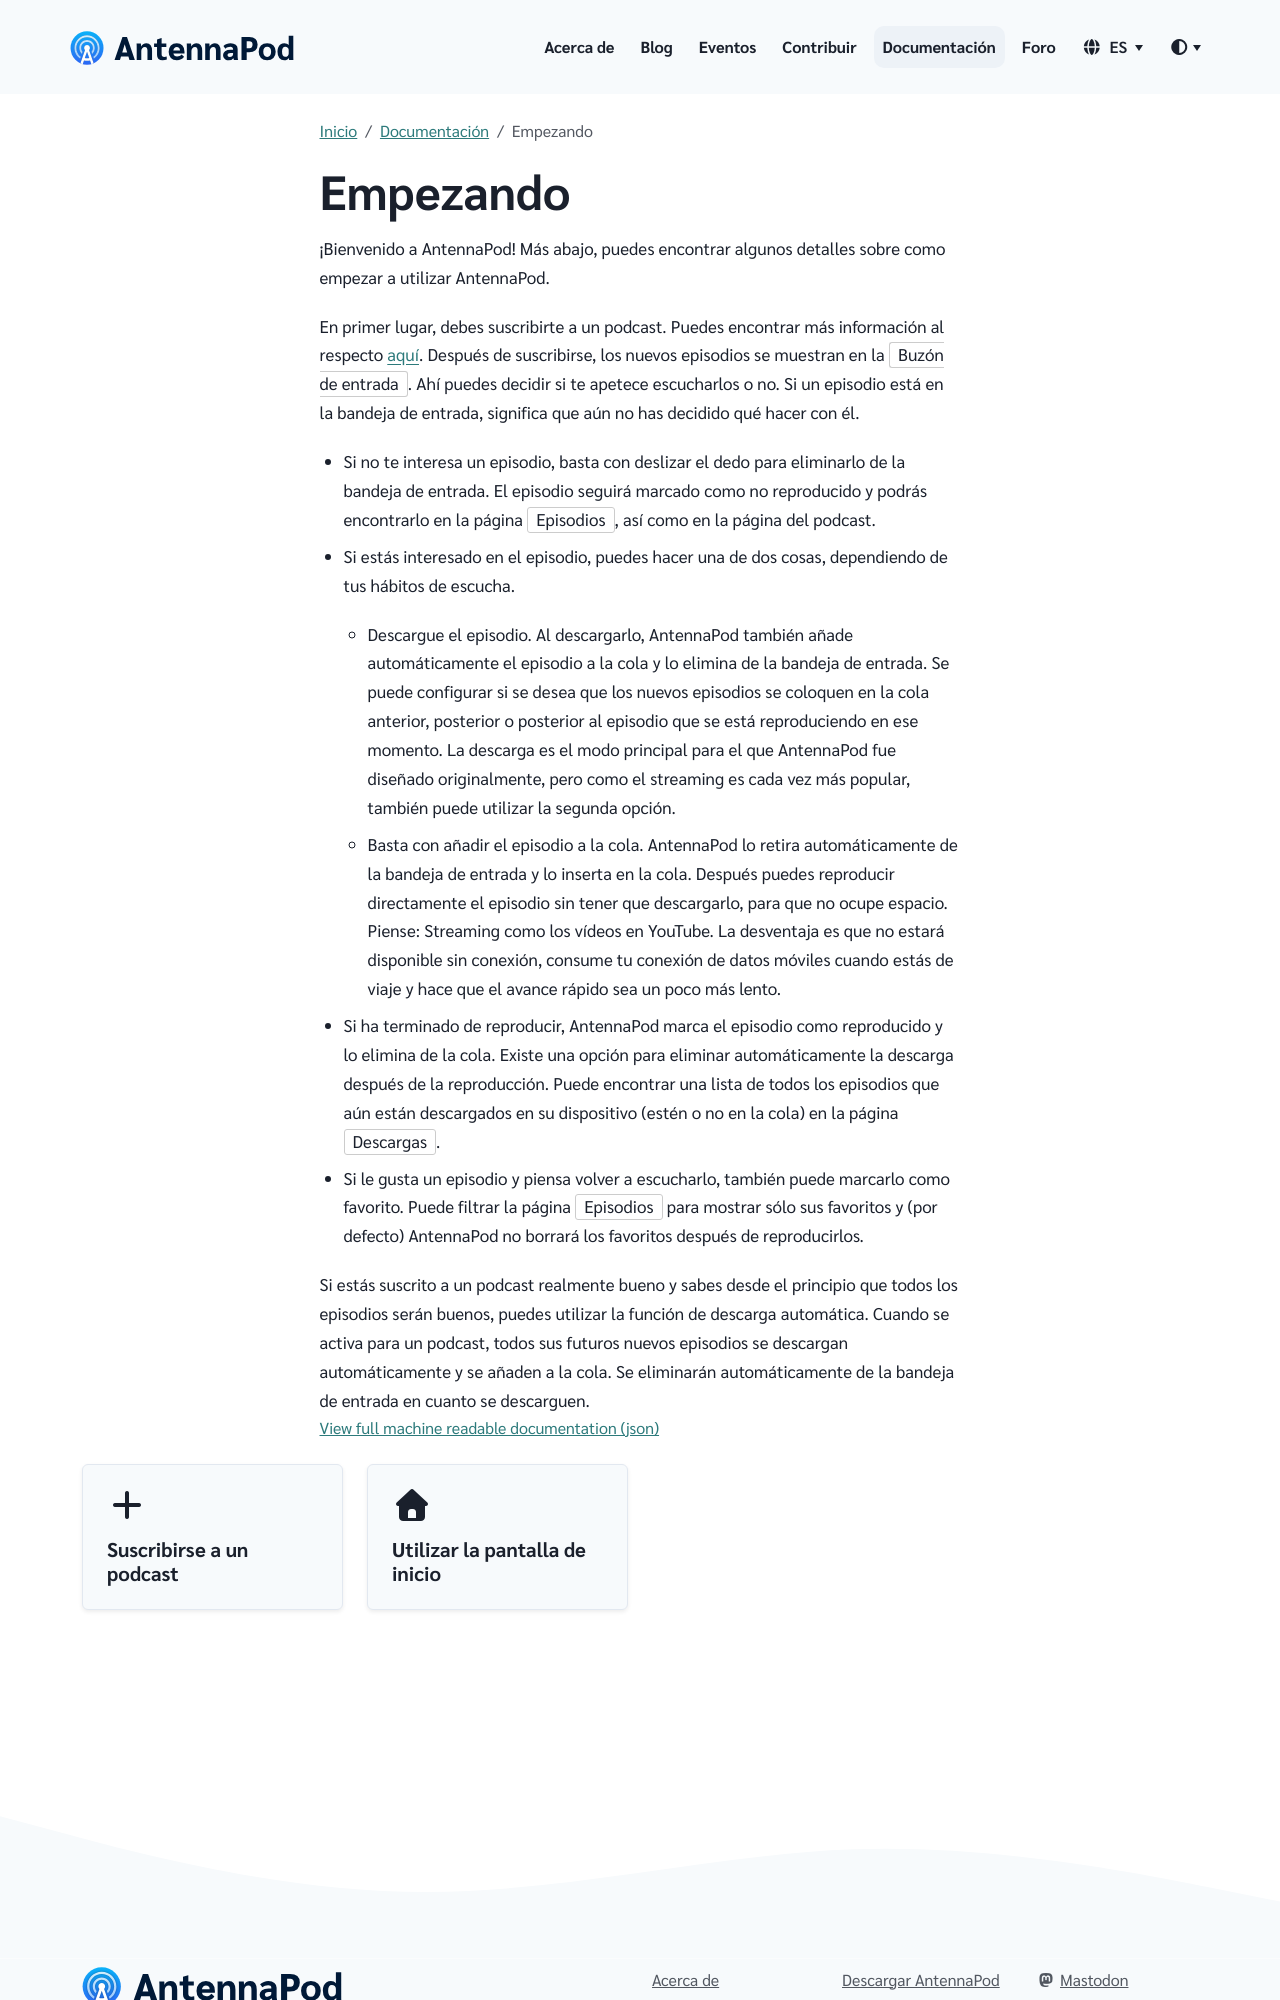

repository: AntennaPod/antennapod.github.io · page: es/documentation/getting-started.html · generator: jekyll

En primer lugar, debes suscribirte a un podcast. Puedes encontrar más información al respecto [aquí](/documentation/getting-started/subscribe). Después de suscribirse, los nuevos episodios se muestran en la `Buzón de entrada`. Ahí puedes decidir si te apetece escucharlos o no. Si un episodio está en la bandeja de entrada, significa que aún no has decidido qué hacer con él.

- Si no te interesa un episodio, basta con deslizar el dedo para eliminarlo de la bandeja de entrada. El episodio seguirá marcado como no reproducido y podrás encontrarlo en la página `Episodios`, así como en la página del podcast.

- Si estás interesado en el episodio, puedes hacer una de dos cosas, dependiendo de tus hábitos de escucha.

   - Descargue el episodio. Al descargarlo, AntennaPod también añade automáticamente el episodio a la cola y lo elimina de la bandeja de entrada. Se puede configurar si se desea que los nuevos episodios se coloquen en la cola anterior, posterior o posterior al episodio que se está reproduciendo en ese momento. La descarga es el modo principal para el que AntennaPod fue diseñado originalmente, pero como el streaming es cada vez más popular, también puede utilizar la segunda opción.

   - Basta con añadir el episodio a la cola. AntennaPod lo retira automáticamente de la bandeja de entrada y lo inserta en la cola. Después puedes reproducir directamente el episodio sin tener que descargarlo, para que no ocupe espacio. Piense: Streaming como los vídeos en YouTube. La desventaja es que no estará disponible sin conexión, consume tu conexión de datos móviles cuando estás de viaje y hace que el avance rápido sea un poco más lento.

- Si ha terminado de reproducir, AntennaPod marca el episodio como reproducido y lo elimina de la cola. Existe una opción para eliminar automáticamente la descarga después de la reproducción. Puede encontrar una lista de todos los episodios que aún están descargados en su dispositivo (estén o no en la cola) en la página `Descargas`.

- Si le gusta un episodio y piensa volver a escucharlo, también puede marcarlo como favorito. Puede filtrar la página `Episodios` para mostrar sólo sus favoritos y (por defecto) AntennaPod no borrará los favoritos después de reproducirlos.
